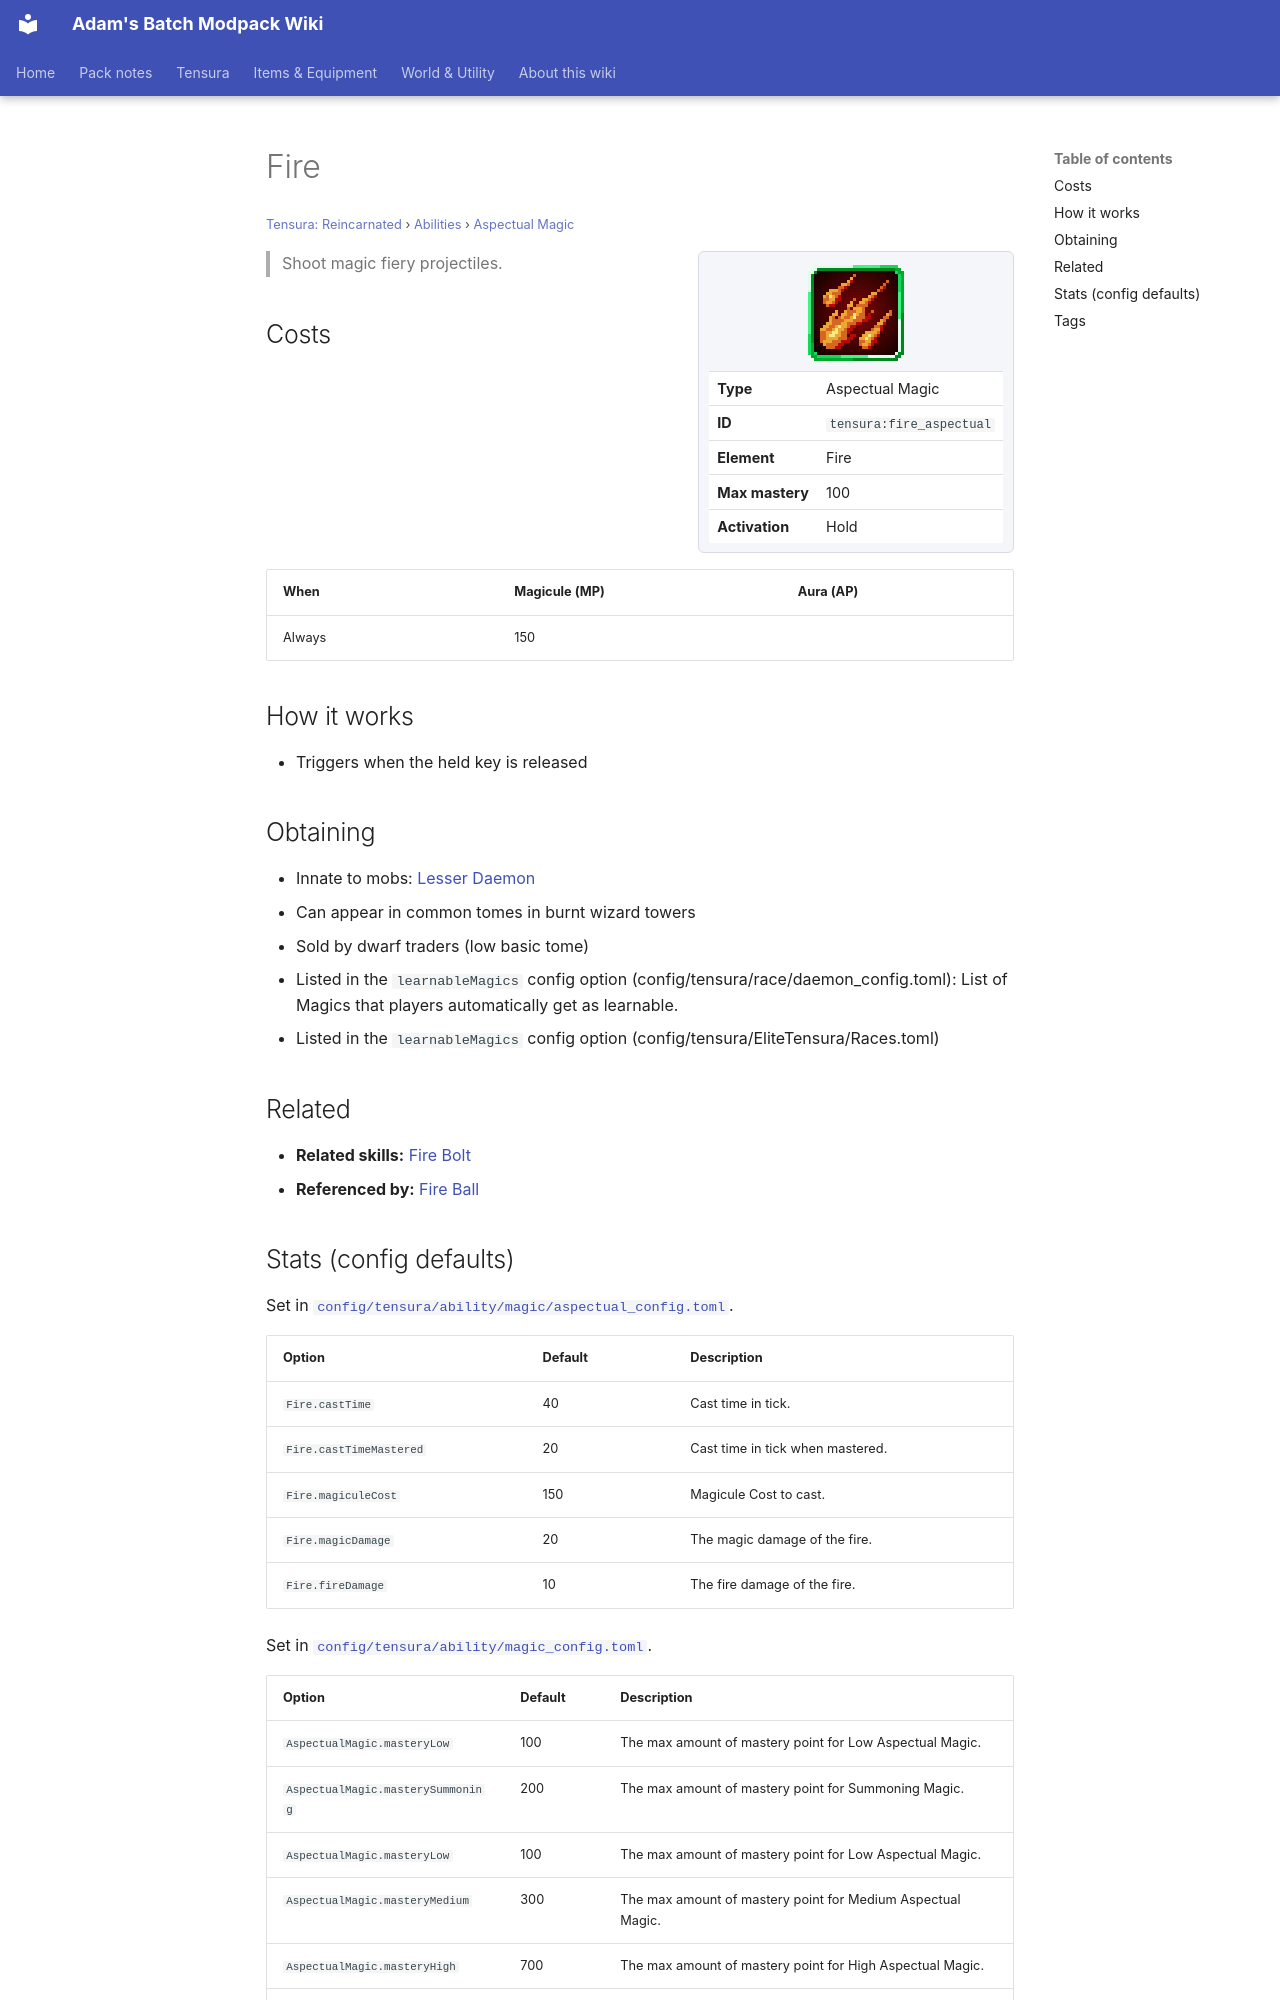

repository: Proteus-Nell/Adams-Batch-MC-Modpack-Wiki · page: tensura-reincarnated/abilities/aspectual-magic/fire-aspectual/index.html · generator: mkdocs

# Fire

<small>[Tensura: Reincarnated](../../index.md) &rsaquo; [Abilities](../index.md) &rsaquo; [Aspectual Magic](index.md)</small>

<div class="infobox" markdown>

![Fire](../../../assets/icons/tensura/skill/fire_aspectual.png)

| | |
|---|---|
| **Type** | Aspectual Magic |
| **ID** | `tensura:fire_aspectual` |
| **Element** | Fire |
| **Max mastery** | 100 |
| **Activation** | Hold |

</div>

> Shoot magic fiery projectiles.

## Costs

| When | Magicule (MP) | Aura (AP) |
|---|---|---|
| Always | 150 |  |

## How it works

- Triggers when the held key is released

## Obtaining

- Innate to mobs: [Lesser Daemon](../../mobs/lesser-daemon.md)
- Can appear in common tomes in burnt wizard towers
- Sold by dwarf traders (low basic tome)
- Listed in the `learnableMagics` config option (config/tensura/race/daemon_config.toml): List of Magics that players automatically get as learnable.
- Listed in the `learnableMagics` config option (config/tensura/EliteTensura/Races.toml)

## Related

- **Related skills:** [Fire Bolt](../spiritual-magic/fire-bolt.md)
- **Referenced by:** [Fire Ball](fire-ball.md)
